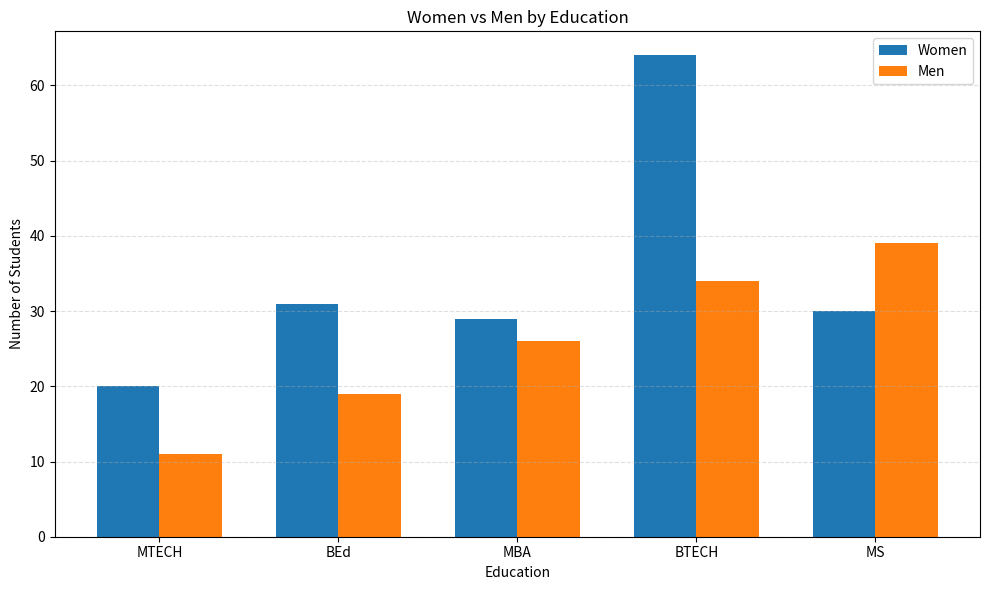

The matplotlib source for this figure:
import matplotlib.pyplot as plt
import numpy as np

# Education categories
education = ["MTECH", "BEd", "MBA", "BTECH", "MS"]

# Values from the sample chart
women = [20, 31, 29, 64, 30]
men = [11, 19, 26, 34, 39]

# X-axis positions
x = np.arange(len(education))

# Width of each bar
width = 0.35

# Create figure
plt.figure(figsize=(10, 6))

# Create grouped bars
plt.bar(x - width/2, women, width, label="Women")
plt.bar(x + width/2, men, width, label="Men")

# Add labels
plt.xlabel("Education")
plt.ylabel("Number of Students")
plt.title("Women vs Men by Education")

# Set X-axis labels
plt.xticks(x, education)

# Show legend
plt.legend()

# Add grid
plt.grid(axis="y", linestyle="--", alpha=0.4)

# Display chart
plt.tight_layout()
plt.show()
